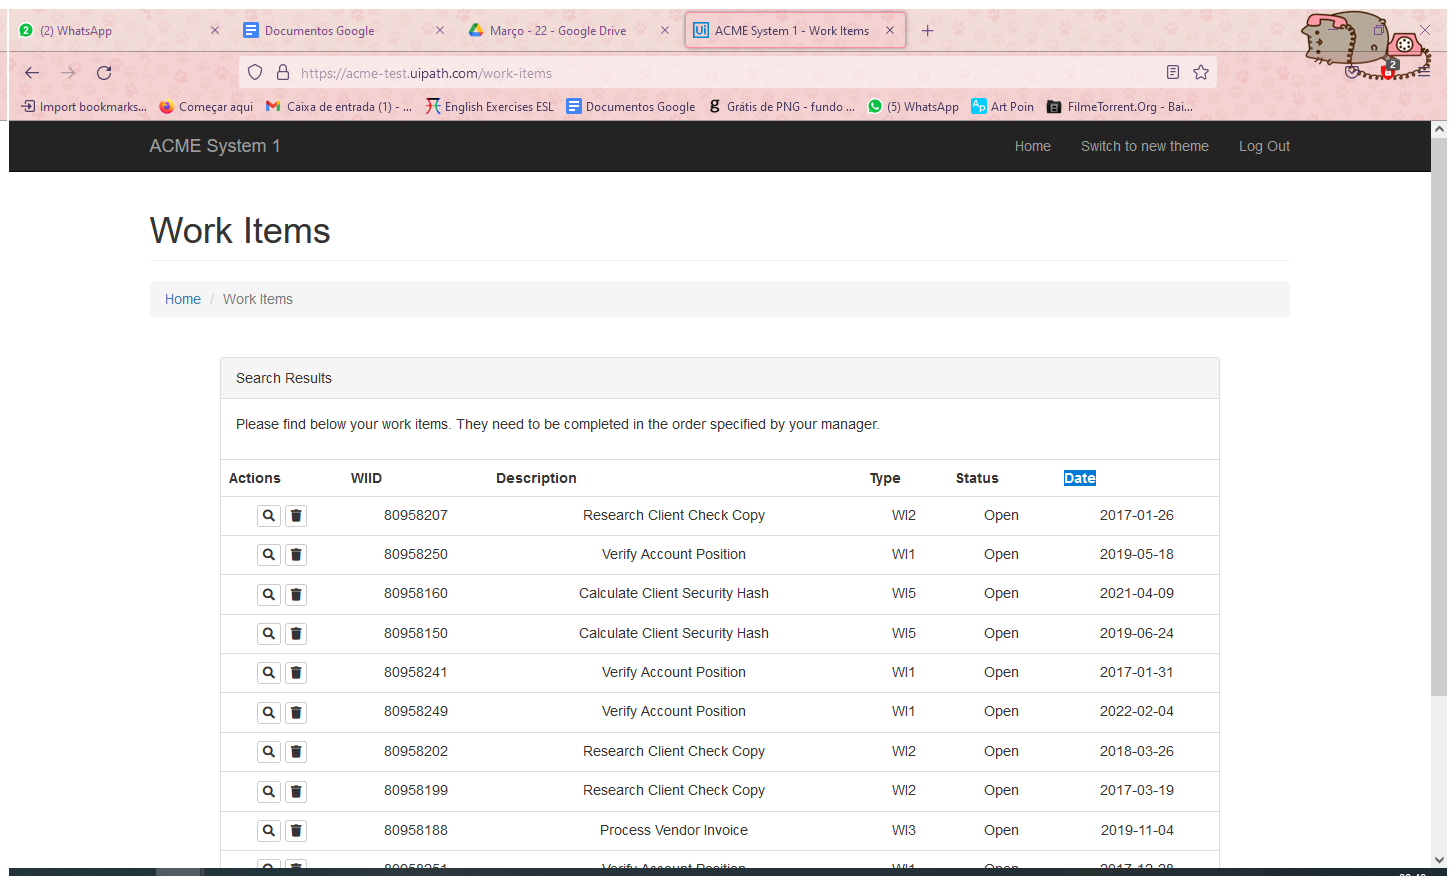
Task: Processo em Branco
Workflow: Dados

Step 1: Use Browser Firefox: ACME System 1 - Work Items in window 'ACME System 1 - Work Items' (firefox.exe)

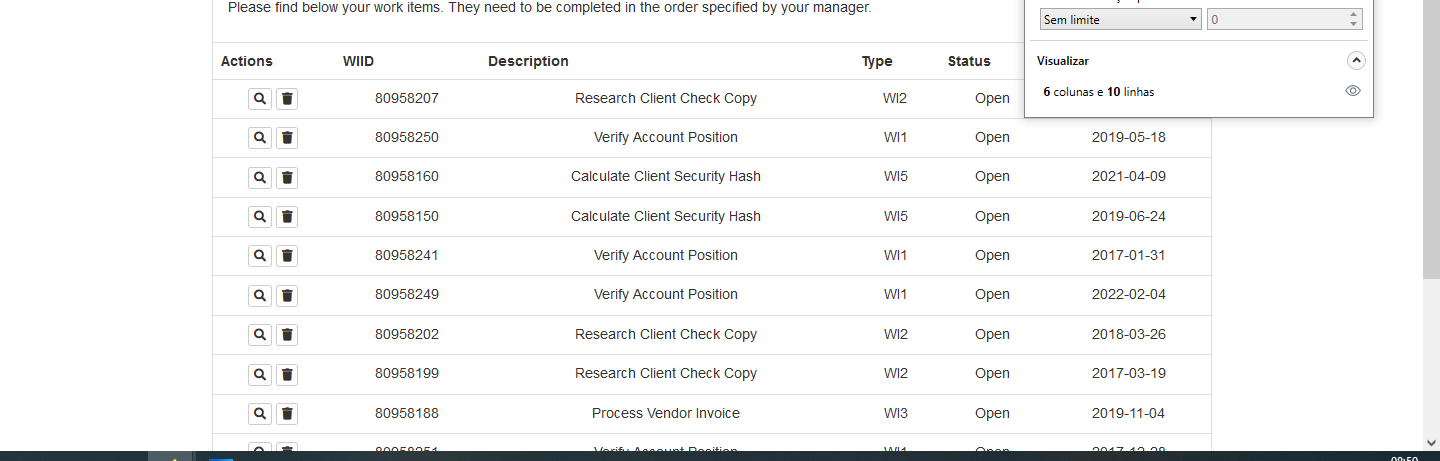
Step 2: get-text